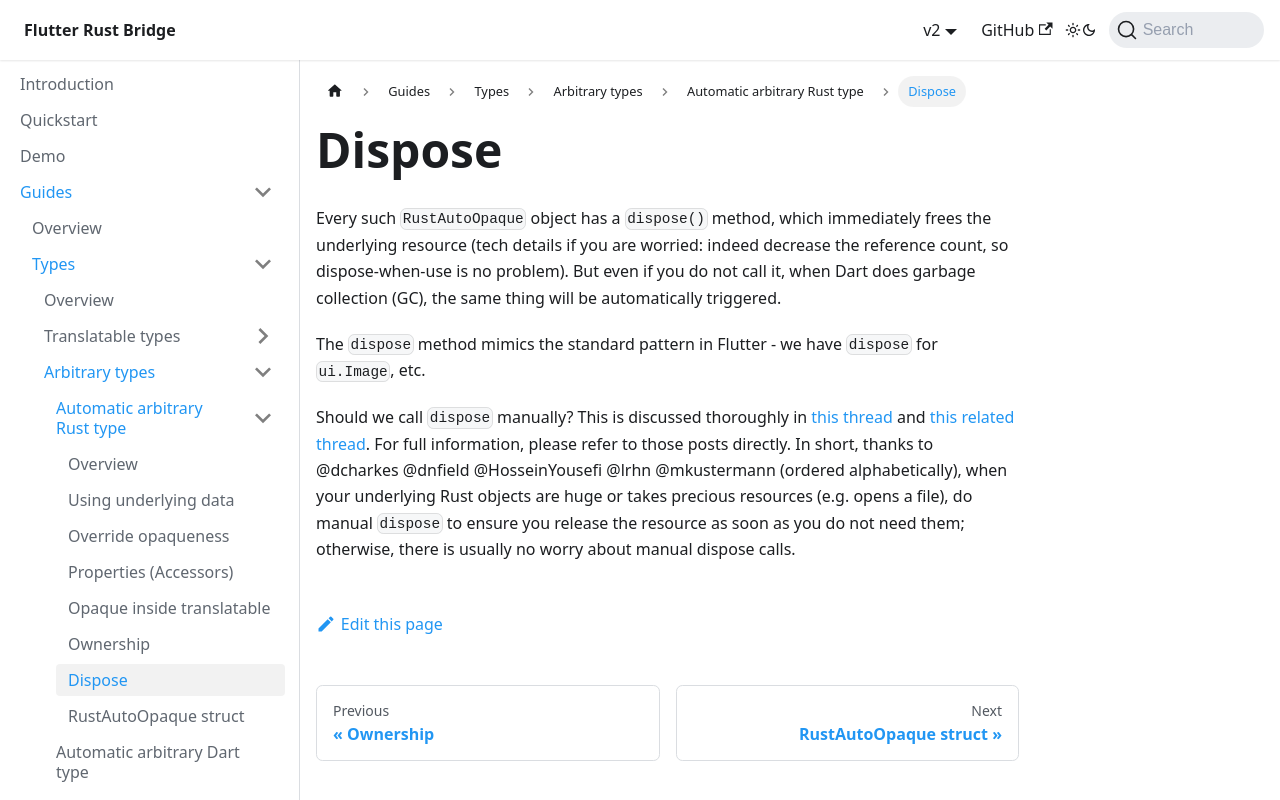

repository: fzyzcjy/flutter_rust_bridge · page: guides/types/arbitrary/rust-auto-opaque/dispose.html · generator: docusaurus

# Dispose

Every such `RustAutoOpaque` object has a `dispose()` method,
which immediately frees the underlying resource
(tech details if you are worried: indeed decrease the reference count, so dispose-when-use is no problem).
But even if you do not call it,
when Dart does garbage collection (GC),
the same thing will be automatically triggered.

The `dispose` method mimics the standard pattern in Flutter -
we have `dispose` for `ui.Image`, etc.

Should we call `dispose` manually?
This is discussed thoroughly in [this thread](https://github.com/dart-lang/sdk/issues/54233)
and [this related thread](https://github.com/dart-lang/native/issues/848).
For full information, please refer to those posts directly.
In short, thanks to @dcharkes @dnfield @HosseinYousefi @lrhn @mkustermann (ordered alphabetically),
when your underlying Rust objects are huge or takes precious resources (e.g. opens a file),
do manual `dispose` to ensure you release the resource as soon as you do not need them;
otherwise, there is usually no worry about manual dispose calls.
